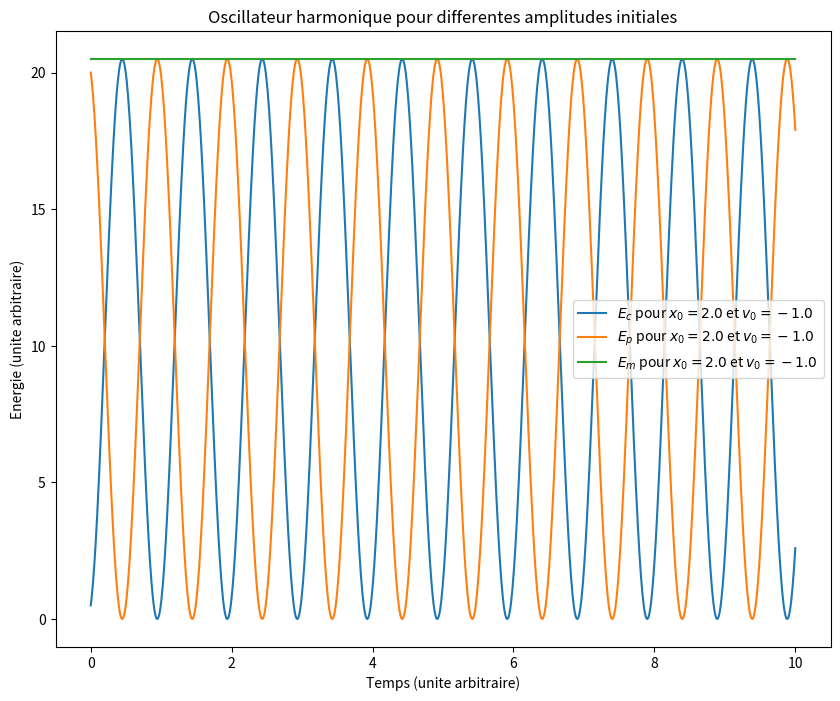

Write Python code to recreate this figure.
# coding: utf8

# [redacted]
# [redacted]
# Vous êtes libres de le réutiliser et de le modifier selon vos besoins.




''' 
Illustration numérique de la conservation de l'énergie mécanique pour 
une équation d'oscillateur harmonique.

Version avec animation interactive.
'''

import numpy as np                 # Pour np.linspace
import scipy as sp                 # Simple alias usuel
import scipy.integrate             # Pour l'intégration
import matplotlib.pyplot as plt    # Pour les dessins
from matplotlib import animation   # Pour l'animation progressive

m = 1                              # Masse du mobile
k = 10                              # Constante de raideur du ressort
omega0 = (k/m)**0.5                # On définit la pulsation propre

def equadiff(y,t):
    '''Renvoie l'action du système dx/dt = vx et dvx/dt = -omega0**2 * x 
    soit bien l'oscillateur harmonique x'' + omega0**2 * x = 0'''
    x,vx = y                        # y contient position et vitesse
    return [vx,- omega0**2 * x]     # On renvoie un doublet pour [dx/dt,dvx/dt]

nb_CI = 1 # Nombre de conditions initiales explorées

t = np.linspace(0,10,1000)          # Le temps total d'intégration
x0= np.linspace(2,1,nb_CI)          # Les positions initiales choisies
v0= np.linspace(-1,3,nb_CI)          # Les vitesses  initiales choisies

oscillateurs = []
lignes = []

fig = plt.figure(figsize=(10,8)) 
    
for i in range(nb_CI):              # Pour chaque condition initiale
    # L'intégration proprement dite
    sol = sp.integrate.odeint(equadiff,[x0[i],v0[i]],t)
    x = sol[:,0]                    # Récupération de la position
    v = sol[:,1]                    # et de la vitesse
    Ec = 0.5*m*v**2                 # Energie cinétique
    Ep = 0.5*k*x**2                 # Energie potentielle
    Em = Ec + Ep                    # Energie mécanique
    lab = ' pour $x_0={}$ et $v_0={}$'.format(round(x0[i],1),round(v0[i],1))
    l1,=plt.plot(t,Ec,label='$E_c$'+lab)# Affichage Ec
    l2,=plt.plot(t,Ep,label='$E_p$'+lab)# Affichage Ep
    l3,=plt.plot(t,Em,label='$E_m$'+lab)# Affichage Em
    oscillateurs.extend([Ec,Ep,Em])
    lignes.extend([l1,l2,l3])

def init():
    for l in lignes:
        l.set_xdata([])
        l.set_ydata([])
    
def animate(i):
    for l,x in zip(lignes,oscillateurs):
        l.set_ydata(x[:i])
        l.set_xdata(t[:i])

# Il ne reste que le traitement cosmétique

plt.title('Oscillateur harmonique pour differentes amplitudes initiales')
plt.ylabel('Energie (unite arbitraire)')
plt.xlabel('Temps (unite arbitraire)')
plt.legend()
#plt.savefig('PNG/S01_oscillateur_harmonique_energie.png')

anim = animation.FuncAnimation(fig,animate,len(t),interval=20,init_func=init,blit=False)

plt.show()



